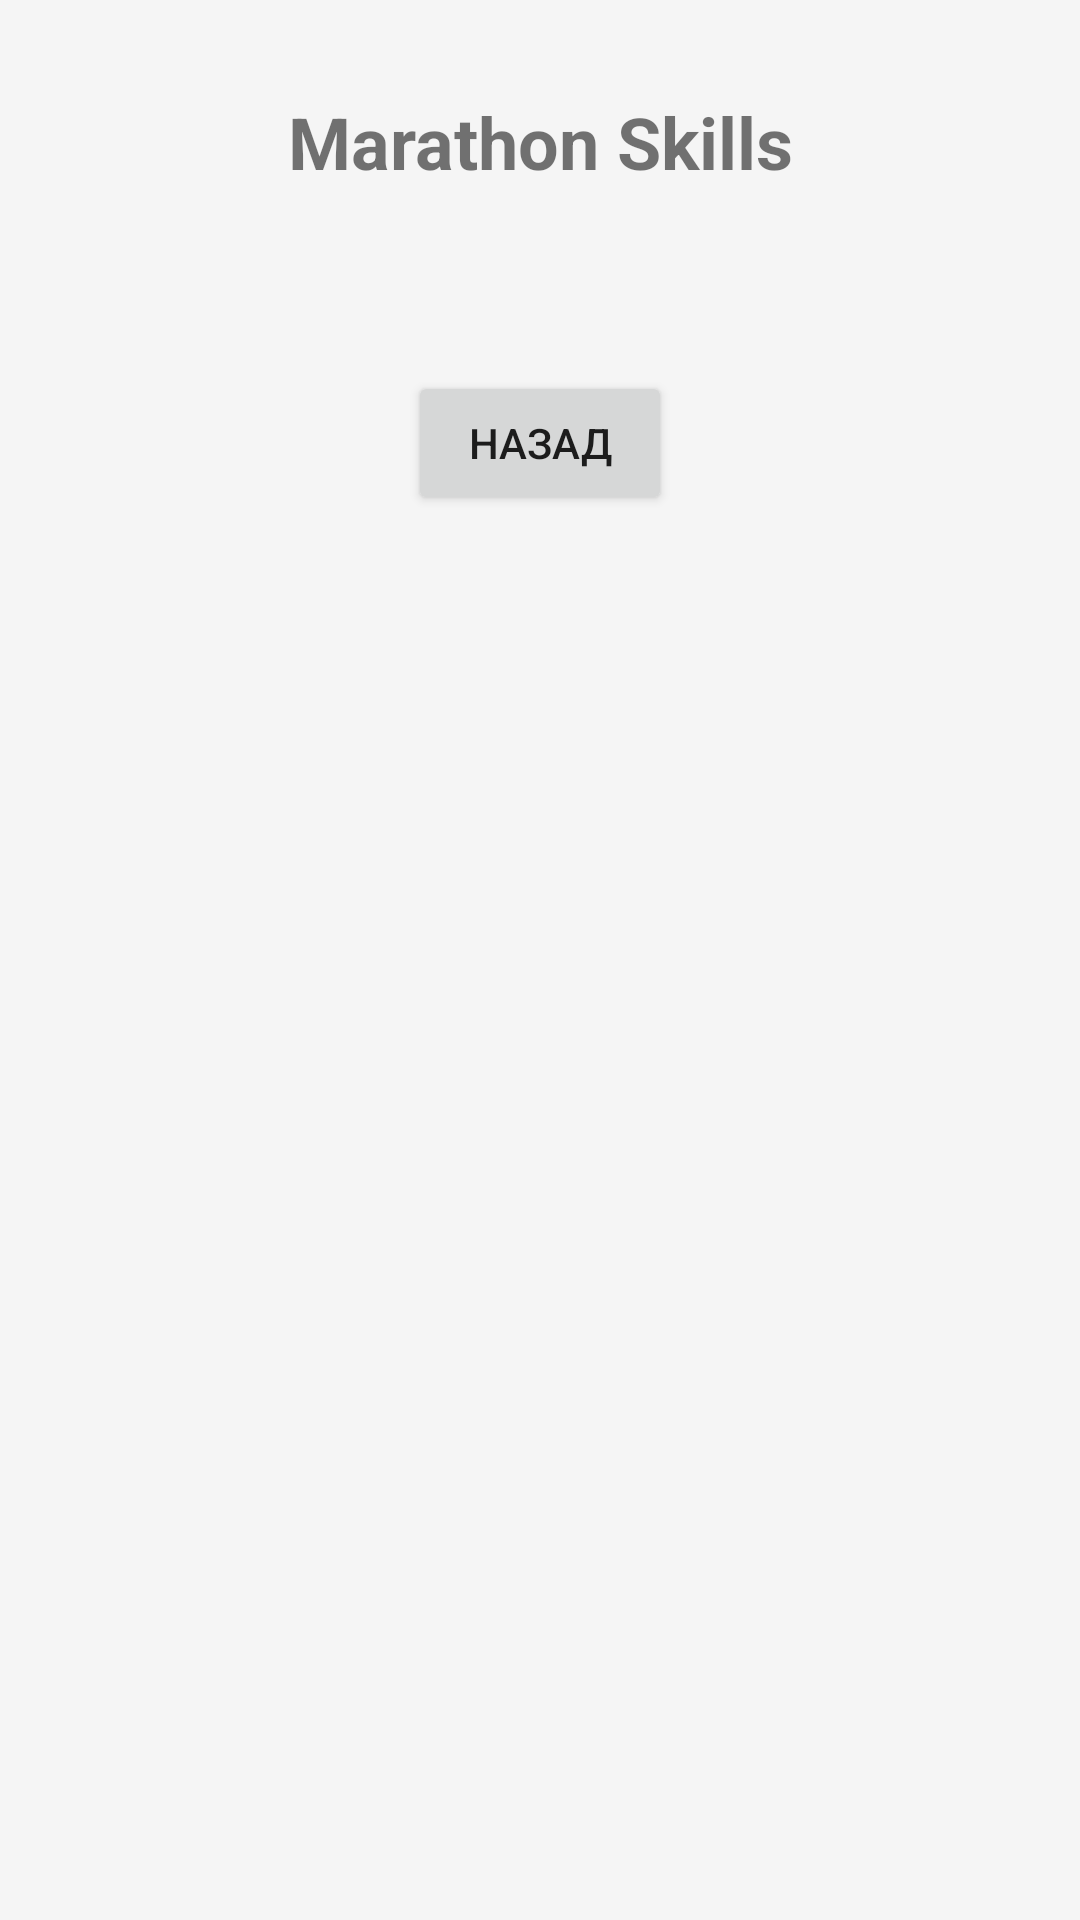

Layout XML and referenced resources for this Android screen:
<!-- AndroidManifest.xml: application theme Theme.Design.Light -->
<!-- res/layout/activity_marathon_info.xml -->
<?xml version="1.0" encoding="utf-8"?>
<LinearLayout xmlns:android="http://schemas.android.com/apk/res/android"
    android:layout_width="match_parent"
    android:layout_height="match_parent"
    android:orientation="vertical"
    android:padding="16dp"
    android:background="#F5F5F5">

    <TextView
        android:layout_width="match_parent"
        android:layout_height="wrap_content"
        android:text="@string/marathon_title"
        android:textSize="24dp"
        android:textStyle="bold"
        android:textAlignment="center"
        android:layout_marginTop="15dp"
        android:layout_marginBottom="16dp" />

    <TextView
        android:id="@+id/marathon_info_text"
        android:layout_width="match_parent"
        android:layout_height="wrap_content"
        android:textSize="18dp"
        android:lineSpacingExtra="4dp" />

    <androidx.appcompat.widget.AppCompatButton
        android:id="@+id/back_button"
        android:layout_width="wrap_content"
        android:layout_height="wrap_content"
        android:layout_gravity="center"
        android:layout_marginTop="20dp"
        android:text="Назад"
        android:onClick="onSupportNavigateUp"/>

</LinearLayout>
<!-- resources referenced by this layout -->
<resources>
  <string name="marathon_title">Marathon Skills</string>
</resources>
